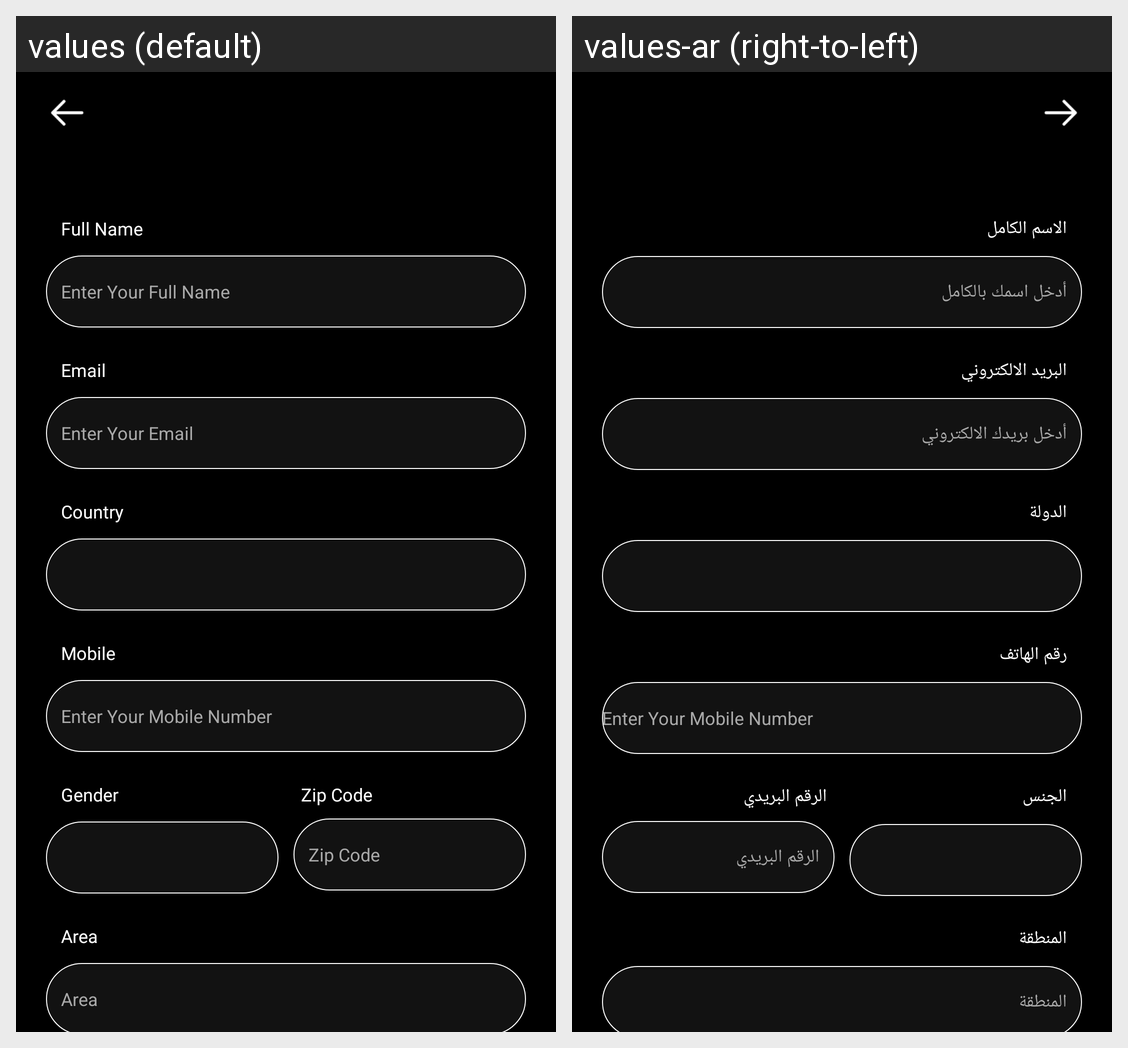

This grid shows one Android layout under two languages. Give, for every string resource on the screen, its name, the default text and each shown locale's text.
Android screen res/layout/fragment_add_address.xml rendered under 2 locales, left to right: values (default), values-ar (right-to-left). Device: Nexus 5 (rendered at 1080×1920; each locale shown at half size, 540×960, under a caption strip naming it); theme AppTheme.
Strings drawn on this screen, with the default value and each locale's value (text and hints the layout hard-codes, and strings that could not be matched under every locale, appear in the picture but are not listed):

full_name
  values: Full Name
  values-ar: الاسم الكامل

enter_your_full_name
  values: Enter Your Full Name
  values-ar: أدخل اسمك بالكامل

email
  values: Email
  values-ar: البريد الالكتروني

enter_your_email
  values: Enter Your Email
  values-ar: أدخل بريدك الالكتروني

country
  values: Country
  values-ar: الدولة

mobile
  values: Mobile
  values-ar: رقم الهاتف

gender
  values: Gender
  values-ar: الجنس

zip_code
  values: Zip Code
  values-ar: الرقم البريدي

area
  values: Area
  values-ar: المنطقة
